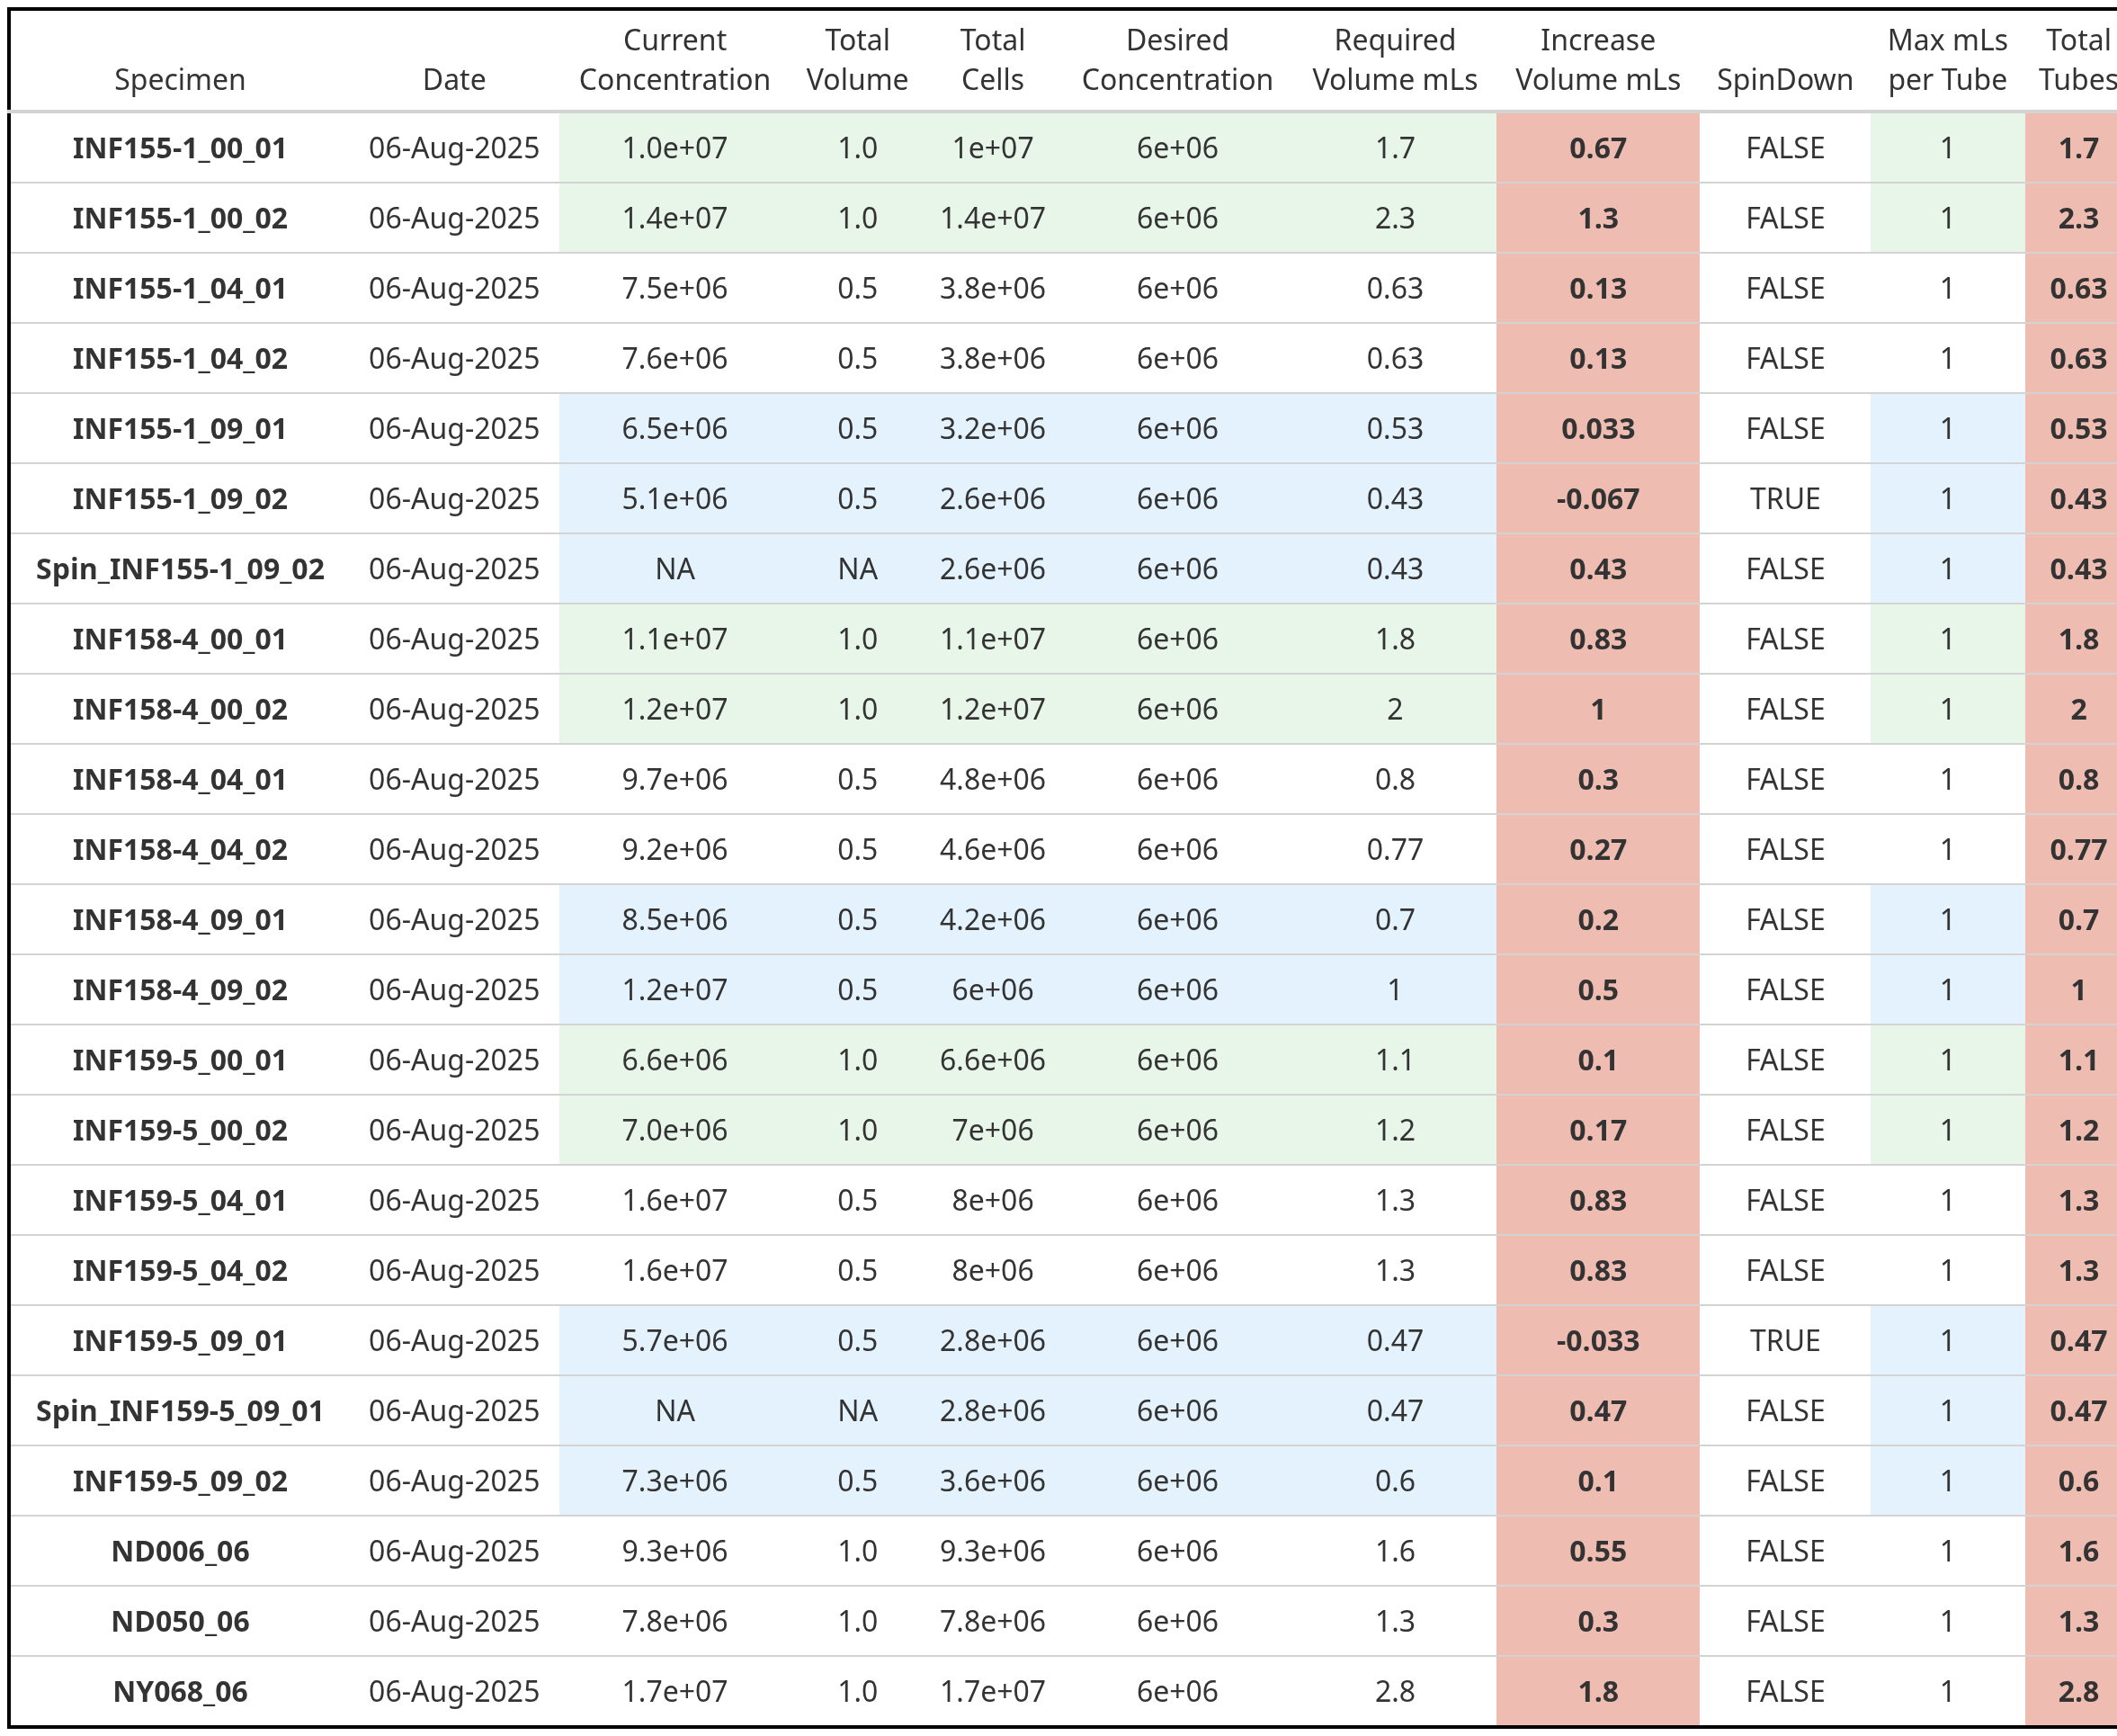

Values plotted in this chart, from the file beside it:
name, Date, CurrentConcentration, TotalVolume, TotalCells, DesiredConcentration, NeededVolume, IncreaseVolumeML, SpinDown, TubeMaxML, TotalTubes
INF155-1_00_01, 06-Aug-2025, 1e+07, 1, 1e+07, 6e+06, 1.7, 0.67, FALSE, 1, 1.7
INF155-1_00_02, 06-Aug-2025, 1.4e+07, 1, 1.4e+07, 6e+06, 2.3, 1.3, FALSE, 1, 2.3
INF155-1_04_01, 06-Aug-2025, 7500000, 0.5, 3.8e+06, 6e+06, 0.63, 0.13, FALSE, 1, 0.63
INF155-1_04_02, 06-Aug-2025, 7600000, 0.5, 3.8e+06, 6e+06, 0.63, 0.13, FALSE, 1, 0.63
INF155-1_09_01, 06-Aug-2025, 6500000, 0.5, 3.2e+06, 6e+06, 0.53, 0.033, FALSE, 1, 0.53
INF155-1_09_02, 06-Aug-2025, 5100000, 0.5, 2.6e+06, 6e+06, 0.43, -0.067, TRUE, 1, 0.43
Spin_INF155-1_09_02, 06-Aug-2025, NA, NA, 2.6e+06, 6e+06, 0.43, 0.43, FALSE, 1, 0.43
INF158-4_00_01, 06-Aug-2025, 1.1e+07, 1, 1.1e+07, 6e+06, 1.8, 0.83, FALSE, 1, 1.8
INF158-4_00_02, 06-Aug-2025, 1.2e+07, 1, 1.2e+07, 6e+06, 2, 1, FALSE, 1, 2
INF158-4_04_01, 06-Aug-2025, 9700000, 0.5, 4.8e+06, 6e+06, 0.8, 0.3, FALSE, 1, 0.8
INF158-4_04_02, 06-Aug-2025, 9200000, 0.5, 4.6e+06, 6e+06, 0.77, 0.27, FALSE, 1, 0.77
INF158-4_09_01, 06-Aug-2025, 8500000, 0.5, 4.2e+06, 6e+06, 0.7, 0.2, FALSE, 1, 0.7
INF158-4_09_02, 06-Aug-2025, 1.2e+07, 0.5, 6e+06, 6e+06, 1, 0.5, FALSE, 1, 1
INF159-5_00_01, 06-Aug-2025, 6600000, 1, 6.6e+06, 6e+06, 1.1, 0.1, FALSE, 1, 1.1
INF159-5_00_02, 06-Aug-2025, 7e+06, 1, 7e+06, 6e+06, 1.2, 0.17, FALSE, 1, 1.2
INF159-5_04_01, 06-Aug-2025, 1.6e+07, 0.5, 8e+06, 6e+06, 1.3, 0.83, FALSE, 1, 1.3
INF159-5_04_02, 06-Aug-2025, 1.6e+07, 0.5, 8e+06, 6e+06, 1.3, 0.83, FALSE, 1, 1.3
INF159-5_09_01, 06-Aug-2025, 5700000, 0.5, 2.8e+06, 6e+06, 0.47, -0.033, TRUE, 1, 0.47
Spin_INF159-5_09_01, 06-Aug-2025, NA, NA, 2.8e+06, 6e+06, 0.47, 0.47, FALSE, 1, 0.47
INF159-5_09_02, 06-Aug-2025, 7300000, 0.5, 3.6e+06, 6e+06, 0.6, 0.1, FALSE, 1, 0.6
ND006_06, 06-Aug-2025, 9300000, 1, 9.3e+06, 6e+06, 1.6, 0.55, FALSE, 1, 1.6
ND050_06, 06-Aug-2025, 7800000, 1, 7.8e+06, 6e+06, 1.3, 0.3, FALSE, 1, 1.3
NY068_06, 06-Aug-2025, 1.7e+07, 1, 1.7e+07, 6e+06, 2.8, 1.8, FALSE, 1, 2.8
